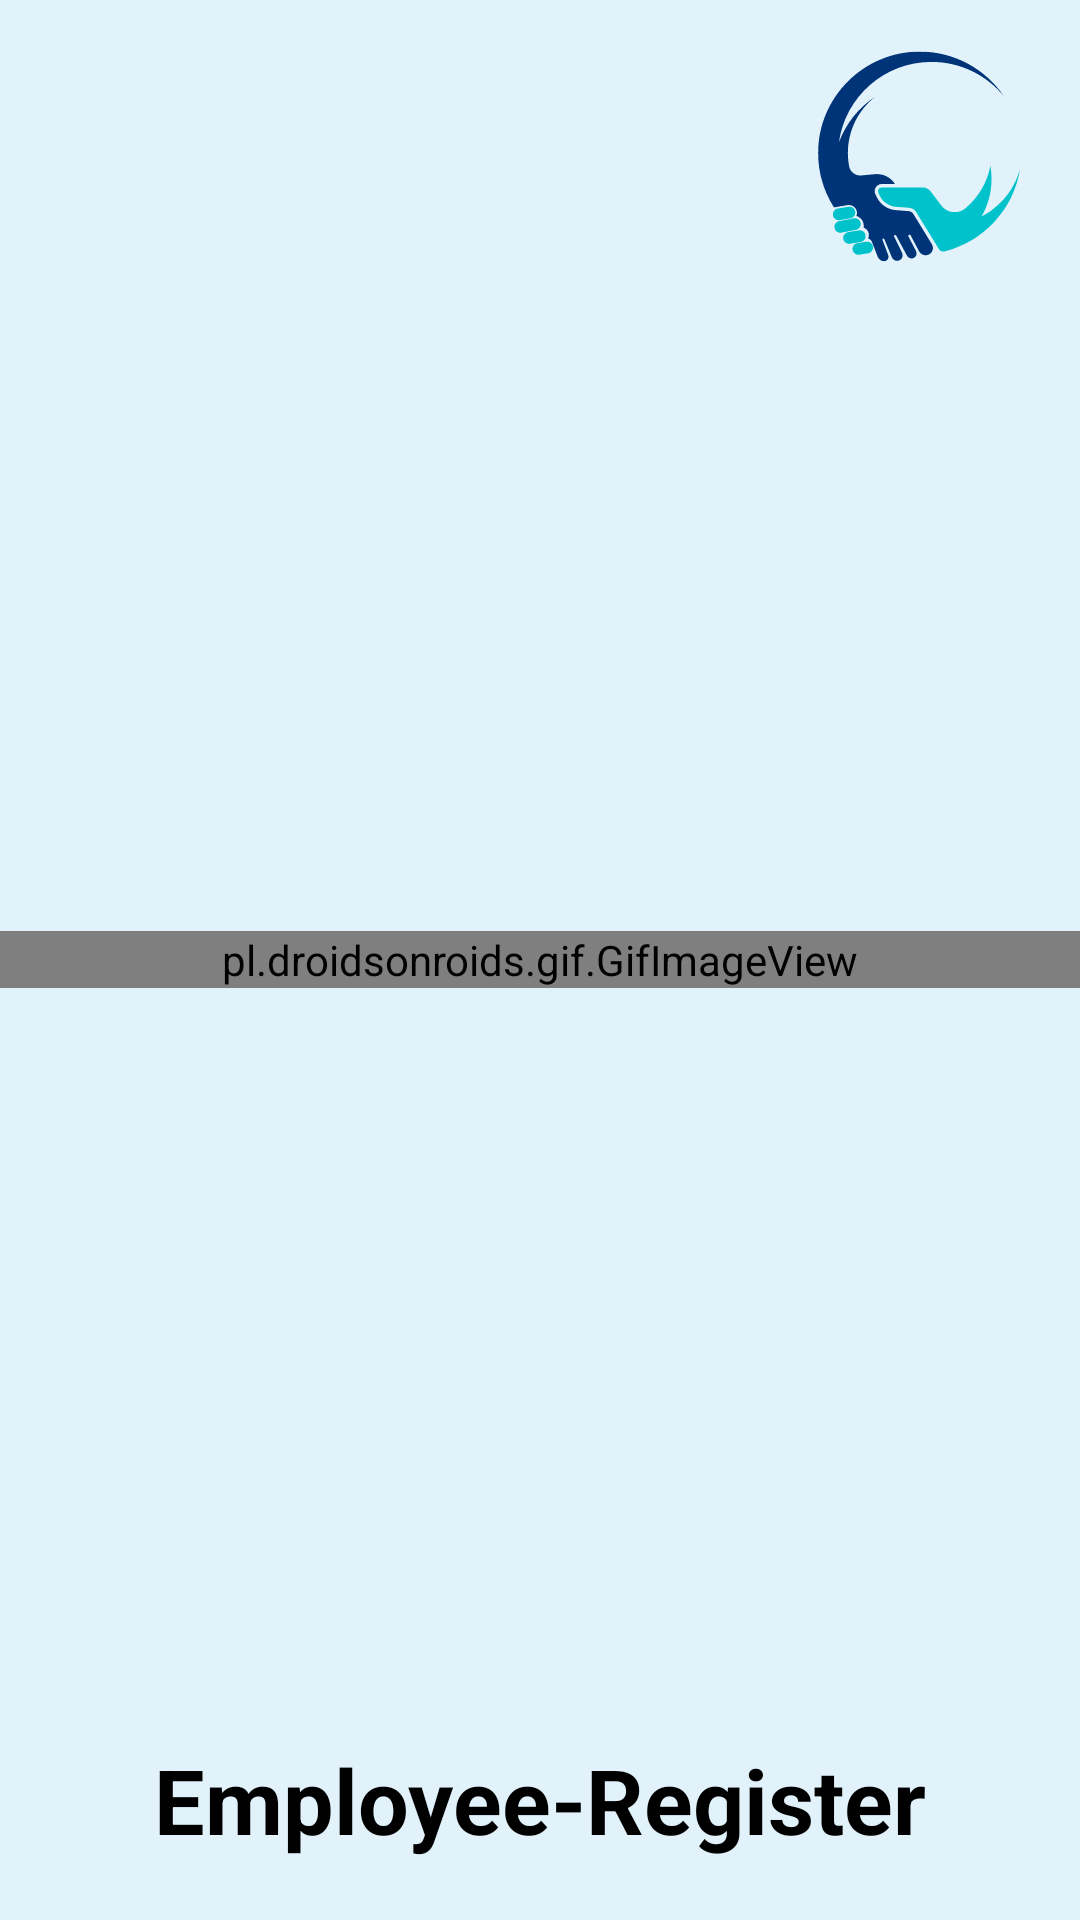

Here is an Android app screen rendered from its layout file. Give the layout XML and the strings, colors and styles it references.
<!-- AndroidManifest.xml: application theme Theme.Employeeregister -->
<!-- res/layout/activity_splash.xml -->
<?xml version="1.0" encoding="utf-8"?>
<RelativeLayout xmlns:app="http://schemas.android.com/apk/res-auto"
    xmlns:tools="http://schemas.android.com/tools"
    xmlns:android="http://schemas.android.com/apk/res/android"
    android:id="@+id/main"
    android:layout_width="match_parent"
    android:layout_height="match_parent"
    android:orientation="vertical"
    android:background="@drawable/home"
    tools:context=".Splash">


    <pl.droidsonroids.gif.GifImageView
        android:layout_width="match_parent"
        android:layout_height="wrap_content"
        android:layout_centerVertical="true"
        android:adjustViewBounds="false"
        android:src="@drawable/loading"/>


    <TextView
        android:layout_width="wrap_content"
        android:layout_height="wrap_content"
        android:text="@string/employee_register"
        android:textSize="30sp"
        android:textStyle="bold"
        android:textColor="@color/black"
        android:layout_centerHorizontal="true"
        android:layout_alignParentBottom="true"
        android:layout_marginBottom="20dp"/>







</RelativeLayout>
<!-- resources referenced by this layout -->
<resources>
  <color name="black">#FF000000</color>
  <!-- drawable home: png bitmap (drawable, 24306 bytes) -->
  <string name="employee_register">Employee-Register</string>
  <style name="Theme.Employeeregister" parent="Base.Theme.Employeeregister" />
  <style name="Base.Theme.Employeeregister" parent="Theme.Material3.DayNight.NoActionBar">
          
          <item name="colorPrimary">@color/green</item>
          <item name="colorPrimaryVariant">@color/green</item>
          <item name="android:statusBarColor">@color/green</item>
      </style>
  <color name="green">#4fa855</color>
</resources>
